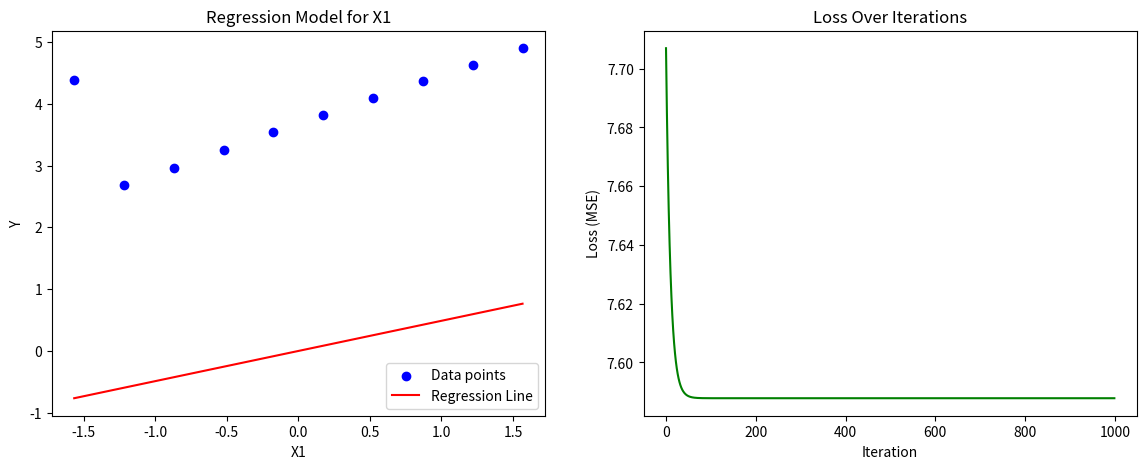
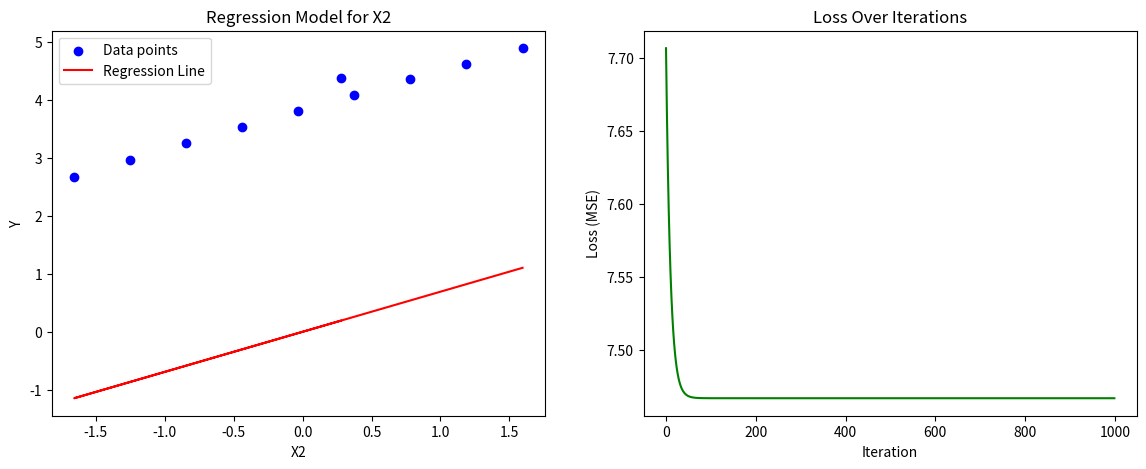
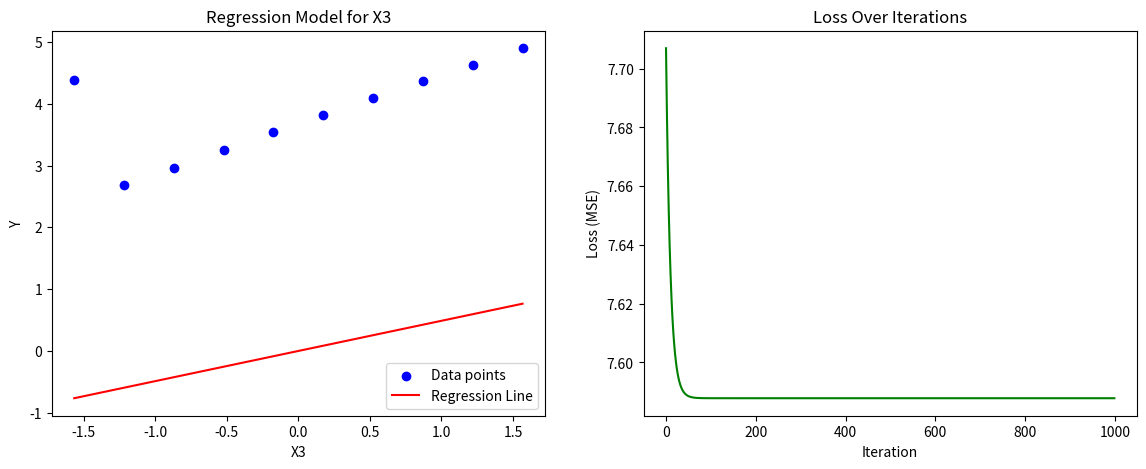

Python code for these plots, in order:
import numpy as np
import matplotlib.pyplot as plt
import pandas as pd

# Data (inserted directly from the uploaded file)
data = {
    'X1': [0.000000, 0.040404, 0.080808, 0.121212, 0.161616, 0.202020, 0.242424, 0.282828, 0.323232, 0.363636],
    'X2': [3.440000, 0.134949, 0.829899, 1.524848, 2.219798, 2.914747, 3.609696, 4.304646, 4.999595, 5.694545],
    'X3': [0.440000, 0.888485, 1.336970, 1.785455, 2.233939, 2.682424, 3.130909, 3.579394, 4.027879, 4.476364],
    'Y': [4.387545, 2.679650, 2.968490, 3.254065, 3.536375, 3.815421, 4.091201, 4.363717, 4.632967, 4.898952]
}

# Convert to DataFrame
df = pd.DataFrame(data)

# Separate the dataset into X1, X2, X3, and Y
X1 = df['X1'].values
X2 = df['X2'].values
X3 = df['X3'].values
Y = df['Y'].values

# Function to perform linear regression using gradient descent
def gradient_descent(X, y, learning_rate, iterations):
    m = len(y)
    theta = 0  # Initialize the parameter
    loss_history = []

    for _ in range(iterations):
        prediction = theta * X
        loss = (1/(2*m)) * np.sum((prediction - y)**2)  # MSE cost function
        gradient = (1/m) * np.sum((prediction - y) * X)  # Gradient calculation
        theta = theta - learning_rate * gradient  # Update theta

        loss_history.append(loss)  # Record loss for each iteration

    return theta, loss_history

# Function to plot the regression line and loss over iterations
def plot_results(X, y, theta, loss_history, variable_name):
    plt.figure(figsize=(14, 5))

    # Plot the regression model
    plt.subplot(1, 2, 1)
    plt.scatter(X, y, color='blue', label='Data points')
    plt.plot(X, theta * X, color='red', label='Regression Line')
    plt.title(f'Regression Model for {variable_name}')
    plt.xlabel(variable_name)
    plt.ylabel('Y')
    plt.legend()

    # Plot the loss over iterations
    plt.subplot(1, 2, 2)
    plt.plot(loss_history, color='green')
    plt.title('Loss Over Iterations')
    plt.xlabel('Iteration')
    plt.ylabel('Loss (MSE)')

    plt.show()

# Normalize X values for better gradient descent performance
X1 = (X1 - np.mean(X1)) / np.std(X1)
X2 = (X2 - np.mean(X2)) / np.std(X2)
X3 = (X3 - np.mean(X3)) / np.std(X3)

# Set learning rate and iterations
learning_rate = 0.05
iterations = 1000

# Apply gradient descent for each variable
theta_X1, loss_X1 = gradient_descent(X1, Y, learning_rate, iterations)
theta_X2, loss_X2 = gradient_descent(X2, Y, learning_rate, iterations)
theta_X3, loss_X3 = gradient_descent(X3, Y, learning_rate, iterations)

# Plot results for X1
plot_results(X1, Y, theta_X1, loss_X1, 'X1')

# Plot results for X2
plot_results(X2, Y, theta_X2, loss_X2, 'X2')

# Plot results for X3
plot_results(X3, Y, theta_X3, loss_X3, 'X3')

# Return the final losses to determine which has the lowest loss
losses = {'X1': loss_X1[-1], 'X2': loss_X2[-1], 'X3': loss_X3[-1]}
print(losses)
